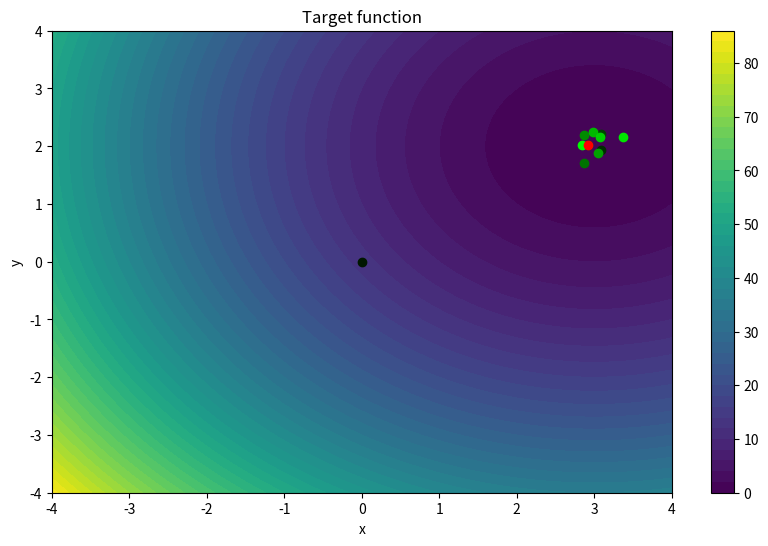

Write Python code to recreate this figure.
import numpy as np
import matplotlib.pyplot as plt

def generate_colors(N: int):
    step = 255 // N
    greens = list(range(step, 255+1, step))
    return [f"#00{g:02X}00" for g in greens]

def plot_results(points, best_point, objective_function, view_range: int):
    x = np.linspace(-view_range, view_range, 100)
    y = np.linspace(-view_range, view_range, 100)
    X, Y = np.meshgrid(x, y)
    Z = objective_function(X, Y)

    plt.figure(figsize=(10, 6))
    plt.contourf(X, Y, Z, levels=50, cmap='viridis')
    plt.colorbar()

    colors = generate_colors(len(points))
    for point, color in zip(points, colors):
        plt.scatter(*point, color=color, marker='o', label='Points found')
    plt.scatter(*best_point, color='red', marker='o', label='Best point')
    
    plt.xlabel('x')
    plt.ylabel('y')
    plt.title('Target function')
    plt.show()

import random
import math

def objective_function(x, y):
    return (x - 3) ** 2 + (y - 2) ** 2

def simulated_annealing(initial_solution, temperature, cooling_rate):
    def evaluate(solution):
        x, y = solution
        return objective_function(x, y)

    def generate_neighbor(solution):
        x, y = solution
        new_x = x + random.uniform(-1, 1)  
        new_y = y + random.uniform(-1, 1)
        return (new_x, new_y)

    current_solution = initial_solution
    current_energy = evaluate(current_solution)

    while temperature > 0.001:  
        new_solution = generate_neighbor(current_solution)
        new_energy = evaluate(new_solution)
        delta_energy = new_energy - current_energy

        if delta_energy < 0 or random.random() < math.exp(-delta_energy / temperature):
            current_solution = new_solution
            current_energy = new_energy

        temperature *= cooling_rate

    return current_solution, current_energy

if __name__ == "__main__":
    initial_solution = (0, 0)  # Starting point
    temperature = 1000         # Initial temperature
    cooling_rate = 0.85        # Cooling rate
    runs = 10                  # Number of runs

    best_solution = None
    best_energy = float("inf")

    solutions = [initial_solution]

    for i in range(runs):
        print(f"\nRun #{i + 1}")
        solution, energy = simulated_annealing(initial_solution, temperature, cooling_rate)
        
        print(f"Solution: {solution}")
        print(f"Energy: {energy}")

        solutions.append(solution)

        if energy < best_energy:
            best_solution = solution
            best_energy = energy

    print("\nBest solution found:")
    print(f"Solution: {best_solution}, Energy: {best_energy}")

    plot_results(solutions, best_solution, objective_function, view_range=4)